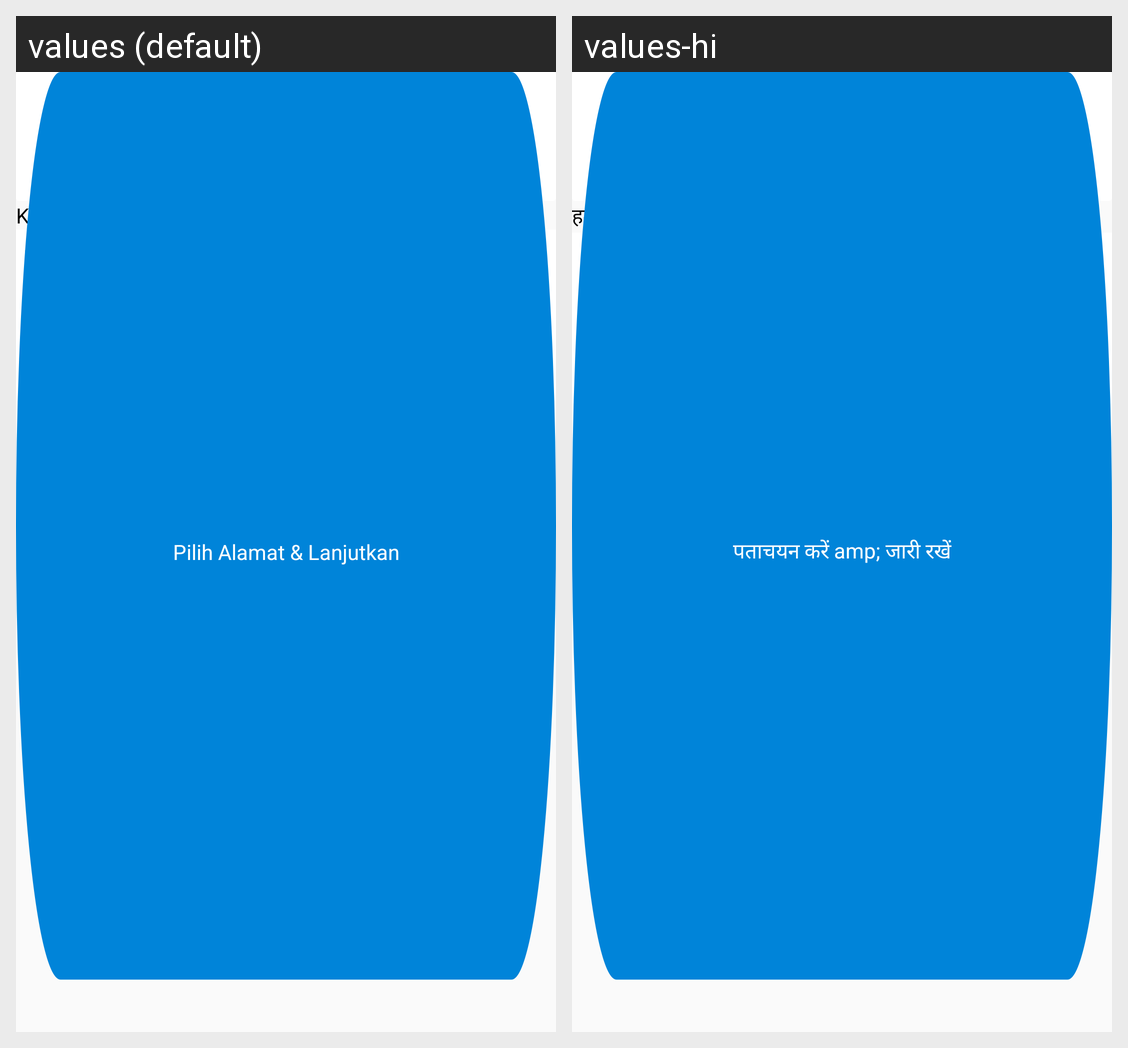

For this localized Android screen grid, give each drawn string resource with its value in every locale shown.
Android screen res/layout/activity_schdule_pickup.xml rendered under 2 locales, left to right: values (default), values-hi. Device: Nexus 5 (rendered at 1080×1920; each locale shown at half size, 540×960, under a caption strip naming it); theme AppTheme.
Strings drawn on this screen, with the default value and each locale's value (text and hints the layout hard-codes, and strings that could not be matched under every locale, appear in the picture but are not listed):

Wherehouldwedeliver
  values: Kemana kami akan antarkan?
  values-hi: हमें कहां पहुंचाना चाहिए?

select_address
  values: Pilih Alamat & Lanjutkan
  values-hi: पताचयन करें amp; जारी रखें
